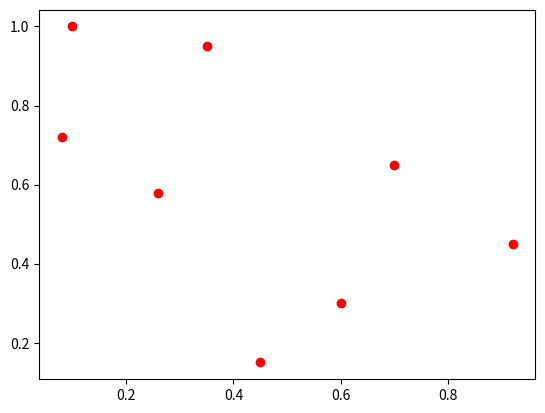

Source code (Python):
from __future__ import print_function 
import sys
from matplotlib import pyplot as plt
import numpy as np

def plot(matrix):

	mat = []
	aux = []
	x = []
	y = []
	for i in matrix:
		aux.append(i[1])
		aux.append(i[2])
		mat.append(aux)
		aux = []
	for i in mat:
		x.append(i[0])
		y.append(i[1])
	plt.plot(x, y, 'ro')
	plt.show()



def main():

	#data   Bias   x1     x2   y
	data = [[1.00, 0.08, 0.72, 1.0],
			[1.00, 0.10, 1.00, 0.0],
			[1.00, 0.26, 0.58, 1.0],
			[1.00, 0.35, 0.95, 0.0],
			[1.00, 0.45, 0.15, 1.0],
			[1.00, 0.60, 0.30, 1.0],
			[1.00, 0.70, 0.65, 0.0],
			[1.00, 0.92, 0.45, 0.0],]

	w = [0.2, 1.0, -1.0]

	plot(data)

if __name__ == '__main__':
	main()